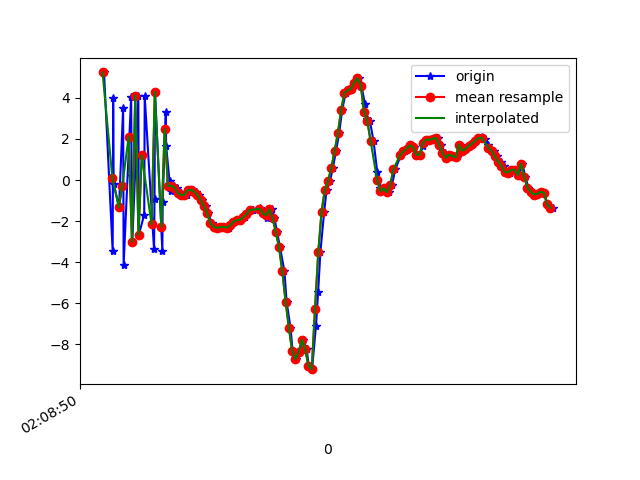

Values plotted in this chart, from the file beside it:
1617847730529, 543374088411429, 5.241439, 1.0280225, 0.57488537
1617847730582, 543374107642199, -3.474, -0.7059, 1.052
1617847730585, 543374126872969, 3.981, 0.6291, -6.235
1617847730588, 543374146103739, -0.1927, -0.3238, 6.822
1617847730621, 543374165334509, -1.322, -0.6723, -9.374
1617847730646, 543374184565279, 3.518, 0.5253, 5.672
1617847730649, 543374203796049, -4.128, -1.416, -3.115
1617847730695, 543374223026819, 4.048, 0.2365, -4.041
1617847730698, 543374242257589, 0.1799, -0.6058, 6.835
1617847730702, 543374261488359, -3.007, -0.7611, -8.16
1617847730739, 543374280719129, 4.115, 0.692, 0.8494
1617847730742, 543374299949899, -2.667, -0.6396, 4.853
1617847730775, 543374319180669, -1.683, -0.2867, -8.85
1617847730778, 543374338411439, 4.081, 1.21, 3.314
1617847730835, 543374357642209, -3.381, -0.3741, 2.974
1617847730838, 543374376872979, -0.9337, 0.3432, -8.623
1617847730841, 543374396103749, 4.293, 1.053, 4.494
1617847730886, 543374415334519, -3.474, -0.4734, 2.669
1617847730888, 543374434565289, -1.066, 0.3777, -8.552
1617847730907, 543374453796059, 3.303, 1.208, 0.499
1617847730909, 543374473026829, 1.675, 0.2342, -1.035
1617847730930, 543374492257599, -0.06686, 0.281, -0.9229
1617847730937, 543374511488369, -0.511, 0.04242, 0.1306
1617847730958, 543374530719139, -0.275, -0.1493, 0.3193
1617847730978, 543374549949909, -0.3749, -0.1766, 0.4882
1617847730997, 543374569180679, -0.623, -0.1835, 0.6067
1617847731019, 543374588411449, -0.7409, -0.3145, 0.7719
1617847731035, 543374607642219, -0.7084, -0.4669, 0.9539
1617847731053, 543374626872989, -0.5044, -0.4862, 1.153
1617847731073, 543374646103759, -0.4727, -0.6134, 1.167
1617847731091, 543374665334529, -0.5639, -1.308, 1.511
1617847731111, 543374684565299, -0.7328, -1.478, 1.758
1617847731131, 543374703796069, -0.9743, -1.32, 1.443
1617847731151, 543374723026839, -1.282, -1.816, 1.594
1617847731168, 543374742257609, -1.626, -2.075, 1.57
1617847731187, 543374761488379, -2.099, -1.714, 0.9986
1617847731208, 543374780719149, -2.293, -1.342, 0.491
1617847731226, 543374799949919, -2.328, -0.9944, 0.07371
1617847731245, 543374819180689, -2.305, -0.7067, -0.2833
1617847731273, 543374838411459, -2.278, -0.583, -0.3383
1617847731293, 543374857642229, -2.323, -0.7993, -0.2744
1617847731309, 543374876872999, -2.211, -0.8, -0.2787
1617847731325, 543374896103769, -2.034, -0.8068, -0.2908
1617847731342, 543374915334539, -1.955, -0.9052, -0.2569
1617847731365, 543374934565309, -1.938, -1.148, -0.09591
1617847731391, 543374953796079, -1.82, -1.337, -0.01429
1617847731403, 543374973026849, -1.661, -1.176, -0.06395
1617847731435, 543374992257619, -1.483, -0.8861, 0.01046
1617847731439, 543375011488389, -1.443, -0.7037, -0.07061
1617847731481, 543375030719159, -1.386, -0.422, -0.3066
1617847731483, 543375049949929, -1.422, -0.2316, 0.3054
1617847731506, 543375069180699, -1.612, 0.2853, 0.6731
1617847731524, 543375088411469, -1.867, 0.661, 0.1045
1617847731536, 543375107642239, -1.583, 0.344, -0.552
1617847731557, 543375126873009, -1.429, 0.3943, 0.5685
1617847731571, 543375146103779, -1.844, 1.342, 2.278
1617847731588, 543375165334549, -2.526, 2.3, 3.835
1617847731606, 543375184565319, -3.283, 2.884, 5.555
1617847731633, 543375203796089, -4.455, 3.358, 7.224
1617847731646, 543375223026859, -5.919, 4.213, 8.565
1617847731670, 543375242257629, -7.188, 7.491, 9.438
... 84 more rows
